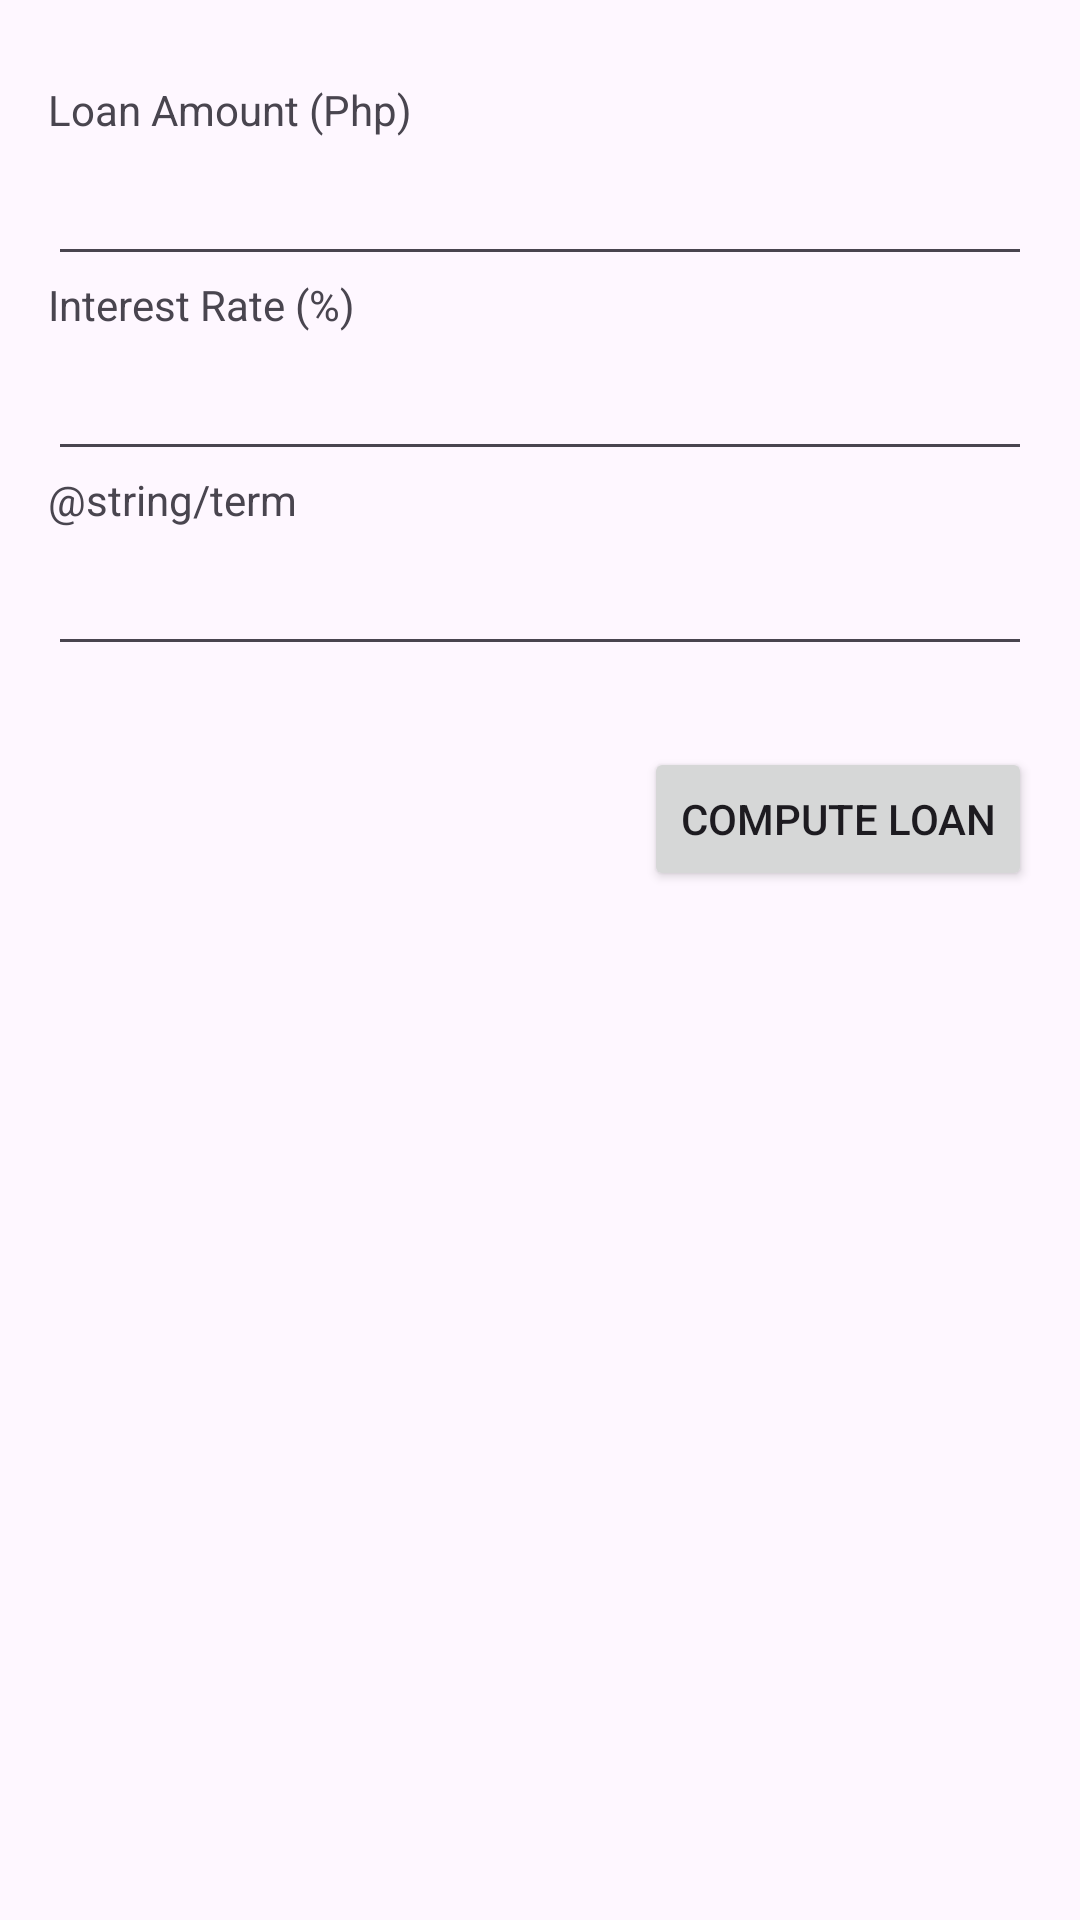

The Android layout XML behind this screen, and the referenced resources:
<!-- AndroidManifest.xml: application theme Theme.LocalLoan -->
<!-- res/layout/fragment_compute_loan.xml -->
<?xml version="1.0" encoding="utf-8"?>
<androidx.constraintlayout.widget.ConstraintLayout xmlns:android="http://schemas.android.com/apk/res/android"
    xmlns:app="http://schemas.android.com/apk/res-auto"
    xmlns:tools="http://schemas.android.com/tools"
    android:id="@+id/frameLayout2"
    android:layout_width="match_parent"
    android:layout_height="match_parent"
    tools:context=".ComputeLoanFragment">

    

    <TextView
        android:id="@+id/textLabelLoanAmount"
        android:layout_width="wrap_content"
        android:layout_height="wrap_content"
        android:layout_marginStart="16dp"
        android:layout_marginTop="27dp"
        android:text="@string/loan_amount"
        app:layout_constraintStart_toStartOf="parent"
        app:layout_constraintTop_toTopOf="parent" />

    <TextView
        android:id="@+id/textOutput"
        android:layout_width="wrap_content"
        android:layout_height="wrap_content"
        android:layout_marginStart="16dp"
        android:layout_marginTop="312dp"
        app:layout_constraintStart_toStartOf="parent"
        app:layout_constraintTop_toTopOf="parent" />

    <EditText
        android:id="@+id/editTextLoanAmount"
        android:layout_width="0dp"
        android:layout_height="46dp"
        android:layout_marginStart="16dp"
        android:layout_marginEnd="16dp"
        android:hint=" "
        android:minHeight="48dp"
        android:inputType="numberDecimal"
        app:layout_constraintEnd_toEndOf="parent"
        app:layout_constraintHorizontal_bias="0.523"
        app:layout_constraintStart_toStartOf="parent"
        app:layout_constraintTop_toBottomOf="@+id/textLabelLoanAmount" />

    <EditText
        android:id="@+id/editTextTerm"
        android:layout_width="0dp"
        android:layout_height="46dp"
        android:layout_marginStart="16dp"
        android:layout_marginEnd="16dp"
        android:hint=" "
        android:minHeight="48dp"
        android:inputType="numberDecimal"
        app:layout_constraintEnd_toEndOf="parent"
        app:layout_constraintHorizontal_bias="0.523"
        app:layout_constraintStart_toStartOf="parent"
        app:layout_constraintTop_toBottomOf="@+id/textLabelTerm" />

    <Button
        android:id="@+id/btnComputeLoan"
        android:layout_width="wrap_content"
        android:layout_height="wrap_content"
        android:layout_marginTop="27dp"
        android:layout_marginEnd="16dp"
        android:text="Compute Loan"
        app:layout_constraintEnd_toEndOf="parent"
        app:layout_constraintTop_toBottomOf="@+id/editTextTerm" />

    <TextView
        android:id="@+id/textLabelInterestRate"
        android:layout_width="wrap_content"
        android:layout_height="wrap_content"
        android:layout_marginStart="16dp"
        android:text="@string/interest_rate"
        app:layout_constraintStart_toStartOf="parent"
        app:layout_constraintTop_toBottomOf="@+id/editTextLoanAmount" />

    <EditText
        android:id="@+id/editTextInterestRate"
        android:layout_width="0dp"
        android:layout_height="46dp"
        android:layout_marginStart="16dp"
        android:layout_marginEnd="16dp"
        android:hint=" "
        android:inputType="number"
        android:minHeight="48dp"
        app:layout_constraintEnd_toEndOf="parent"
        app:layout_constraintHorizontal_bias="0.523"
        app:layout_constraintStart_toStartOf="parent"
        app:layout_constraintTop_toBottomOf="@+id/textLabelInterestRate" />

    <TextView
        android:id="@+id/textLabelTerm"
        android:layout_width="wrap_content"
        android:layout_height="wrap_content"
        android:layout_marginStart="16dp"
        android:text="@string/term"
        app:layout_constraintStart_toStartOf="parent"
        app:layout_constraintTop_toBottomOf="@+id/editTextInterestRate" />

</androidx.constraintlayout.widget.ConstraintLayout>
<!-- resources referenced by this layout -->
<resources>
  <string name="interest_rate">Interest Rate (%)</string>
  <string name="loan_amount">Loan Amount (Php)</string>
  <style name="Theme.LocalLoan" parent="Base.Theme.LocalLoan" />
  <style name="Base.Theme.LocalLoan" parent="Theme.Material3.DayNight.NoActionBar">
          
          
      </style>
</resources>
